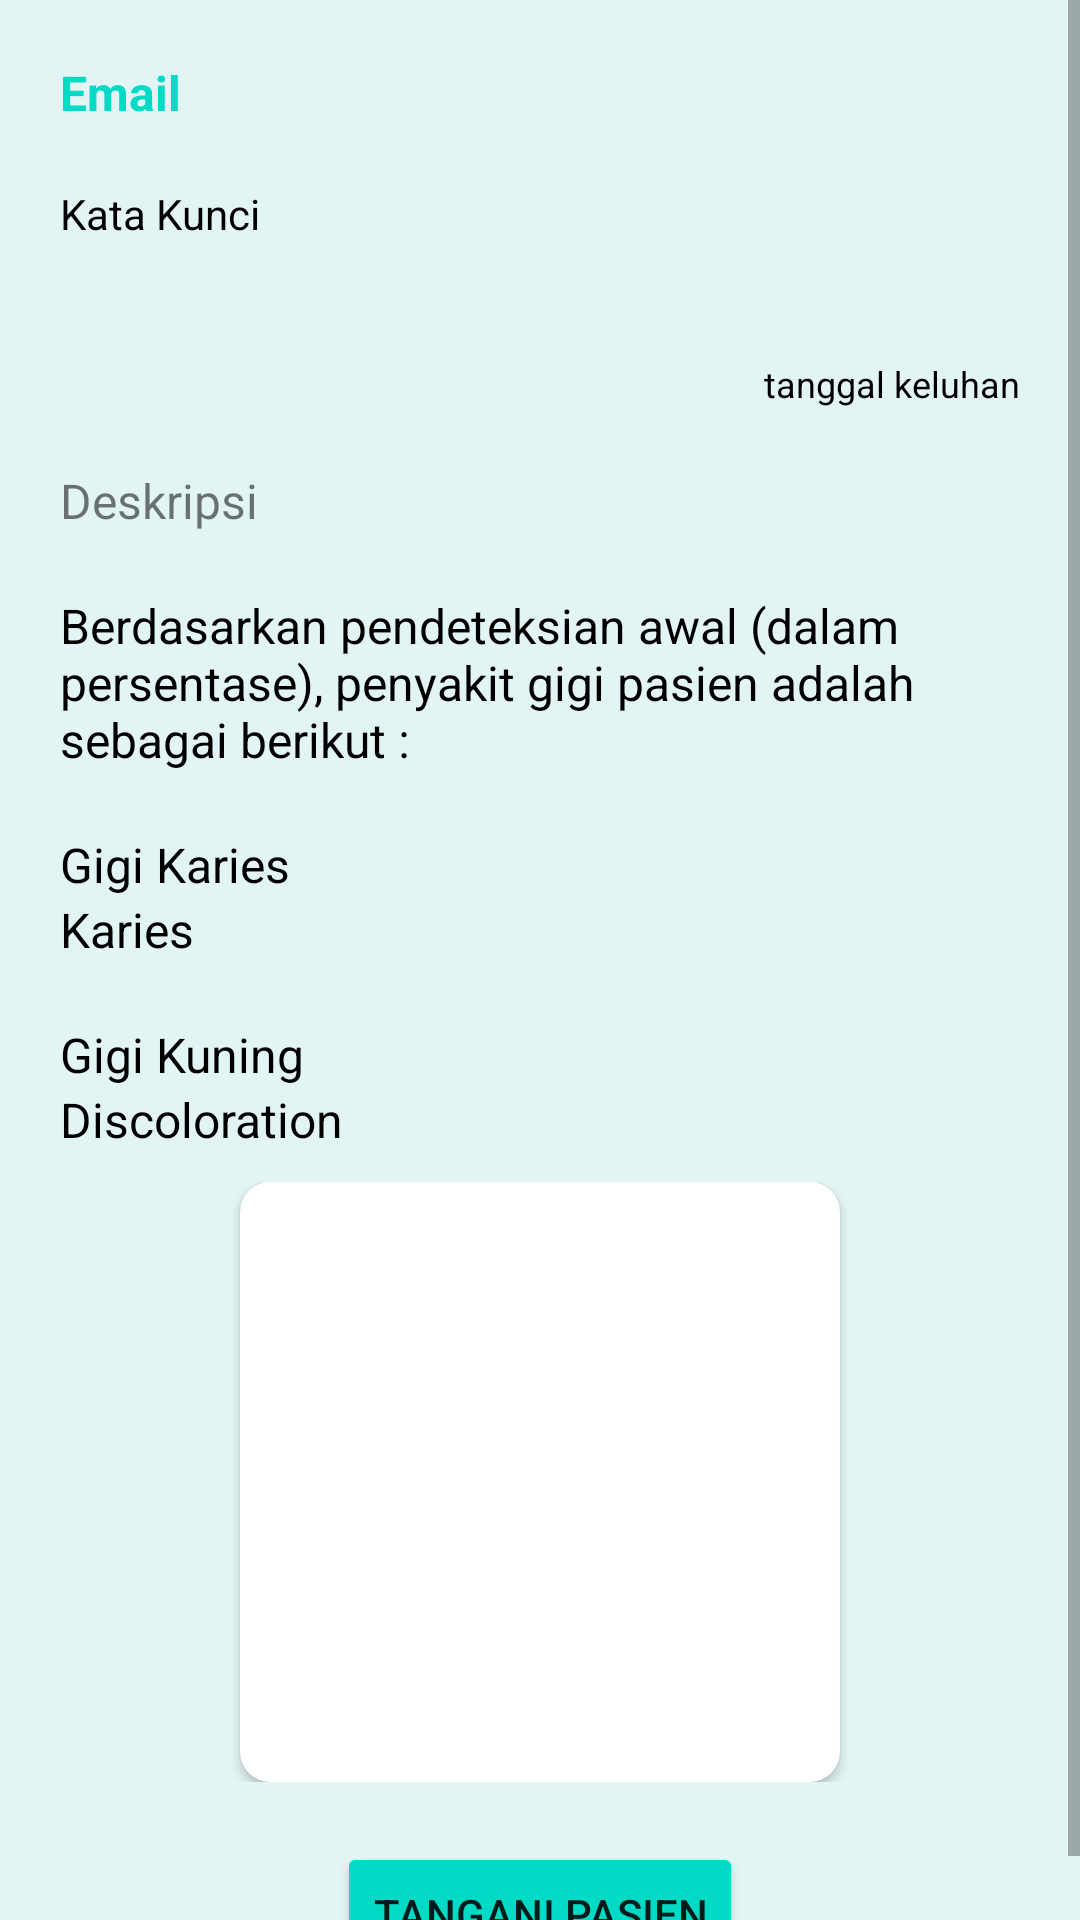

Produce the Android XML layout that renders to this screen, including the resource entries it uses.
<!-- AndroidManifest.xml: application theme Theme.TeethCare -->
<!-- res/layout/activity_koas_lihat_detail.xml -->
<?xml version="1.0" encoding="utf-8"?>
<ScrollView xmlns:android="http://schemas.android.com/apk/res/android"
    xmlns:app="http://schemas.android.com/apk/res-auto"
    xmlns:tools="http://schemas.android.com/tools"
    android:layout_width="match_parent"
    android:layout_height="match_parent"
    android:background="@color/light_blue"
    tools:context=".koas.KoasLihatDetailActivity">

    <LinearLayout
        android:layout_width="match_parent"
        android:layout_height="wrap_content"
        android:orientation="vertical">

        <TextView
            android:id="@+id/tV_email"
            android:layout_width="wrap_content"
            android:layout_height="wrap_content"
            android:layout_marginStart="20dp"
            android:layout_marginTop="20dp"
            android:layout_marginBottom="10dp"
            android:text="Email"
            android:textColor="@color/teal_200"
            android:textSize="16dp"
            android:textStyle="bold" />

        <TextView
            android:id="@+id/tV_kata_kunci"
            android:layout_width="wrap_content"
            android:layout_height="wrap_content"
            android:layout_below="@+id/RL_add_desc"
            android:layout_marginStart="20dp"
            android:layout_marginTop="10dp"
            android:text="Kata Kunci"
            android:textColor="@color/black" />

        <TextView
            android:id="@+id/tV_kunci"
            android:layout_width="match_parent"
            android:layout_height="match_parent"
            android:layout_below="@+id/tV_kata_kunci"
            android:layout_marginTop="10dp"
            android:layout_marginStart="20dp"
            android:layout_marginEnd="20dp"
            android:text="" />

        <TextView
            android:id="@+id/tv_tanggal"
            android:layout_width="wrap_content"
            android:layout_height="wrap_content"
            android:layout_below="@+id/tV_data_diri"
            android:text="tanggal keluhan"
            android:textColor="@color/black"
            android:layout_gravity="right"
            android:layout_marginTop="10dp"
            android:layout_marginEnd="20dp"
            android:textSize="12sp" />

        <RelativeLayout
            android:id="@+id/RL_add_desc"
            android:layout_width="match_parent"
            android:layout_height="wrap_content"
            android:layout_below="@+id/tv_tanggal"
            android:layout_margin="20dp">

            <TextView
                android:id="@+id/ed_add_desc"
                android:layout_width="match_parent"
                android:layout_height="wrap_content"
                android:background="@android:color/transparent"
                android:text="@string/add_desc"
                android:textSize="16sp" />

        </RelativeLayout>
        <TextView
            android:layout_width="wrap_content"
            android:layout_height="wrap_content"
            android:text="Berdasarkan pendeteksian awal (dalam persentase), penyakit gigi pasien adalah sebagai berikut :"
            android:textColor="@color/black"
            android:textSize="16sp"
            android:layout_marginStart="20dp"/>

        <TextView
            android:layout_width="wrap_content"
            android:layout_height="wrap_content"
            android:layout_marginStart="20dp"
            android:layout_marginTop="20dp"
            android:text="Gigi Karies"
            android:textColor="@color/black"
            android:textSize="16sp" />

        <TextView
            android:id="@+id/tv_koas_karies"
            android:layout_width="wrap_content"
            android:layout_height="wrap_content"
            android:textColor="@color/black"
            android:textSize="16sp"
            android:layout_marginStart="20dp"
            android:text="Karies"/>

        <TextView
            android:layout_width="wrap_content"
            android:layout_height="wrap_content"
            android:textColor="@color/black"
            android:textSize="16sp"
            android:layout_marginStart="20dp"
            android:layout_marginTop="20dp"
            android:text="Gigi Kuning"/>

        <TextView
            android:id="@+id/tv_koas_discoloration"
            android:layout_width="wrap_content"
            android:layout_height="wrap_content"
            android:textColor="@color/black"
            android:textSize="16sp"
            android:layout_marginStart="20dp"
            android:text="Discoloration"/>

        <RelativeLayout
            android:id="@+id/RL_add_img"
            android:layout_width="match_parent"
            android:layout_height="wrap_content"
            android:layout_marginTop="10dp"
            android:layout_below="@+id/tV_kunci">

            <androidx.cardview.widget.CardView
                android:layout_width="wrap_content"
                android:layout_height="wrap_content"
                android:layout_centerHorizontal="true"
                android:elevation="5dp"
                app:cardCornerRadius="10dp">

                <ImageView
                    android:id="@+id/imageView_gigi"
                    android:layout_width="200dp"
                    android:layout_height="200dp"
                    android:background="@drawable/ic_image"
                    android:contentDescription="Image Gigi"
                    android:scaleType="centerCrop" />
            </androidx.cardview.widget.CardView>

        </RelativeLayout>

        <Button
            android:id="@+id/btn_tangani"
            android:layout_width="wrap_content"
            android:layout_height="wrap_content"
            android:backgroundTint="@color/teal_200"
            android:layout_gravity="center"
            android:layout_marginTop="20dp"
            android:text="Tangani Pasien" />

    </LinearLayout>

</ScrollView>
<!-- resources referenced by this layout -->
<resources>
  <color name="black">#FF000000</color>
  <color name="light_blue">#E3F4F4</color>
  <color name="teal_200">#FF03DAC5</color>
  <string name="add_desc">Deskripsi</string>
  <style name="Theme.TeethCare" parent="Theme.MaterialComponents.DayNight.NoActionBar">
          
          <item name="colorPrimary">@color/purple_500</item>
          <item name="colorPrimaryVariant">@color/purple_700</item>
          <item name="colorOnPrimary">@color/white</item>
          
          <item name="colorSecondary">@color/teal_200</item>
          <item name="colorSecondaryVariant">@color/teal_700</item>
          <item name="colorOnSecondary">@color/black</item>
          
          <item name="android:statusBarColor" tools:targetApi="l">?attr/colorPrimaryVariant</item>
          
      </style>
  <color name="purple_500">#FF6200EE</color>
  <color name="purple_700">#FF3700B3</color>
  <color name="white">#FFFFFFFF</color>
  <color name="teal_700">#FF018786</color>
</resources>
